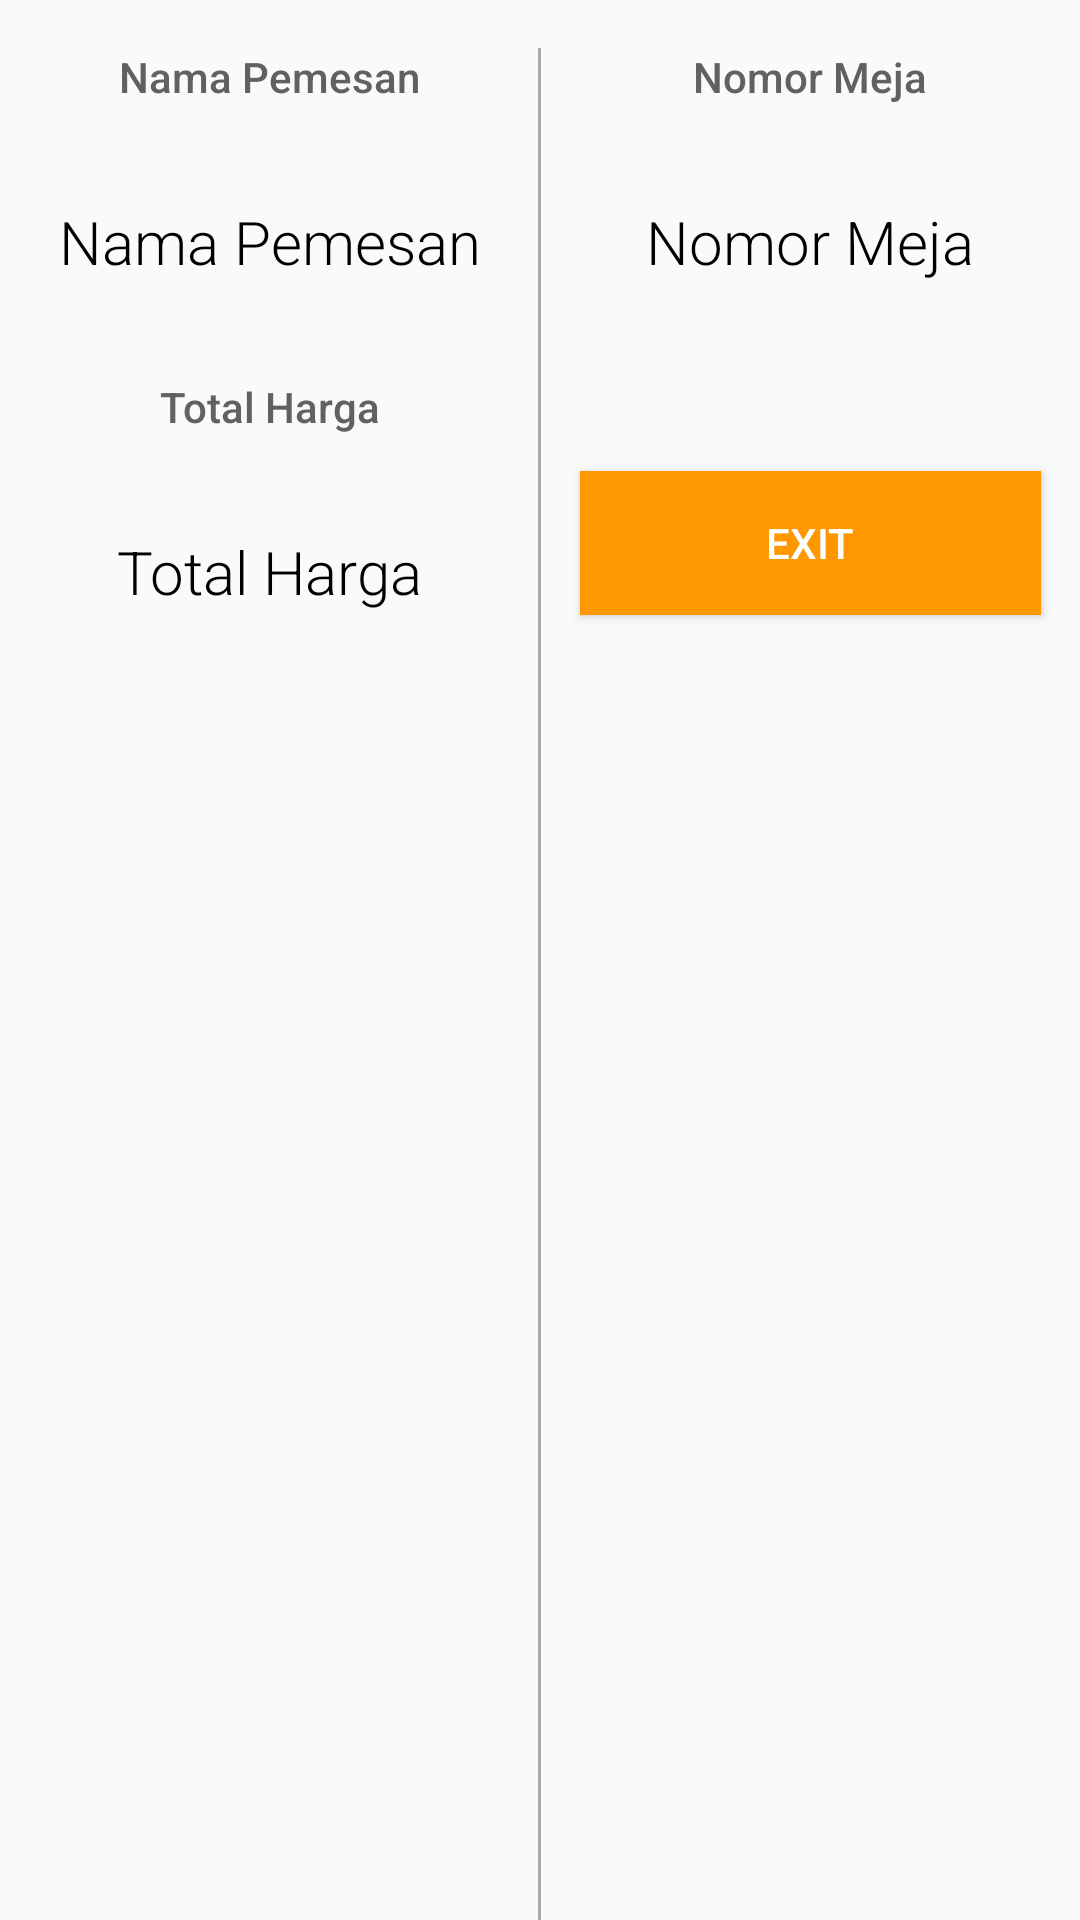

Produce the Android XML layout that renders to this screen, including the resource entries it uses.
<!-- AndroidManifest.xml: application theme AppTheme -->
<!-- res/layout/activity_struk.xml -->
<?xml version="1.0" encoding="utf-8"?>
<LinearLayout
    xmlns:android="http://schemas.android.com/apk/res/android"
    android:layout_width="match_parent"
    android:layout_height="wrap_content"
    android:layout_gravity="center"
    android:orientation="horizontal">
        <LinearLayout
            android:layout_width="0dp"
            android:layout_height="wrap_content"
            android:layout_weight="1"
            android:orientation="vertical">
            <TextView
                android:text="@string/nama_pemesan"
                android:fontFamily="sans-serif-medium"
                android:gravity="center"
                android:padding="16dp"
                android:layout_width="match_parent"
                android:layout_height="wrap_content"
                android:textColor="#616161"
                android:textSize="14sp"/>

            <TextView
                android:id="@+id/TextViewNM"
                android:text="@string/nama_pemesan"
                android:layout_width="match_parent"
                android:layout_height="wrap_content"
                android:fontFamily="sans-serif-light"
                android:gravity="center"
                android:padding="16dp"
                android:paddingBottom="24dp"
                android:textColor="#000000"
                android:textSize="20sp"/>

            <TextView
                android:text="@string/total_harga"
                android:fontFamily="sans-serif-medium"
                android:gravity="center"
                android:padding="16dp"
                android:layout_width="match_parent"
                android:layout_height="wrap_content"
                android:textColor="#616161"
                android:textSize="14sp"/>

            <TextView
                android:id="@+id/TextViewHM"
                android:text="@string/total_harga"
                android:layout_width="match_parent"
                android:layout_height="wrap_content"
                android:fontFamily="sans-serif-light"
                android:gravity="center"
                android:padding="16dp"
                android:paddingBottom="24dp"
                android:textColor="#000000"
                android:textSize="20sp"/>
        </LinearLayout>
        <View
            android:layout_width="1dp"
            android:layout_height="match_parent"
            android:layout_marginTop="16dp"
            android:background="@android:color/darker_gray" />
        <LinearLayout
            android:layout_width="0dp"
            android:layout_height="match_parent"
            android:layout_weight="1"
            android:orientation="vertical">
            <TextView
                android:text="@string/nomor_meja"
                android:layout_width="match_parent"
                android:layout_height="wrap_content"
                android:fontFamily="sans-serif-medium"
                android:gravity="center"
                android:padding="16dp"
                android:textColor="#616161"
                android:textSize="14sp"/>

            <TextView
                android:id="@+id/TextViewNom"
                android:text="@string/nomor_meja"
                android:layout_width="match_parent"
                android:layout_height="wrap_content"
                android:fontFamily="sans-serif-light"
                android:gravity="center"
                android:padding="16dp"
                android:paddingBottom="24dp"
                android:textColor="#000000"
                android:textSize="20sp"/>

            <android.support.v7.widget.AppCompatButton
                android:id="@+id/btnNext"
                android:layout_width="fill_parent"
                android:layout_height="wrap_content"
                android:background="@color/colorPrimary"
                android:textColor="@android:color/white"
                android:layout_marginTop="47dp"
                android:layout_marginLeft="13dp"
                android:layout_marginRight="13dp"
                android:padding="12dp"
                android:text="@string/exit"/>
        </LinearLayout>
    </LinearLayout>
<!-- resources referenced by this layout -->
<resources>
  <color name="colorPrimary">#FF9800</color>
  <string name="exit">EXIT</string>
  <string name="nama_pemesan">Nama Pemesan</string>
  <string name="nomor_meja">Nomor Meja</string>
  <string name="total_harga">Total Harga</string>
  <style name="AppTheme" parent="Theme.AppCompat.Light">
          <item name="colorPrimary">@color/colorPrimary</item>
          <item name="colorPrimaryDark">@color/colorPrimaryDark</item>
          <item name="colorAccent">@color/colorAccent</item>
          
      </style>
  <color name="colorPrimaryDark">#FF6700</color>
  <color name="colorAccent">#FF9800</color>
</resources>
